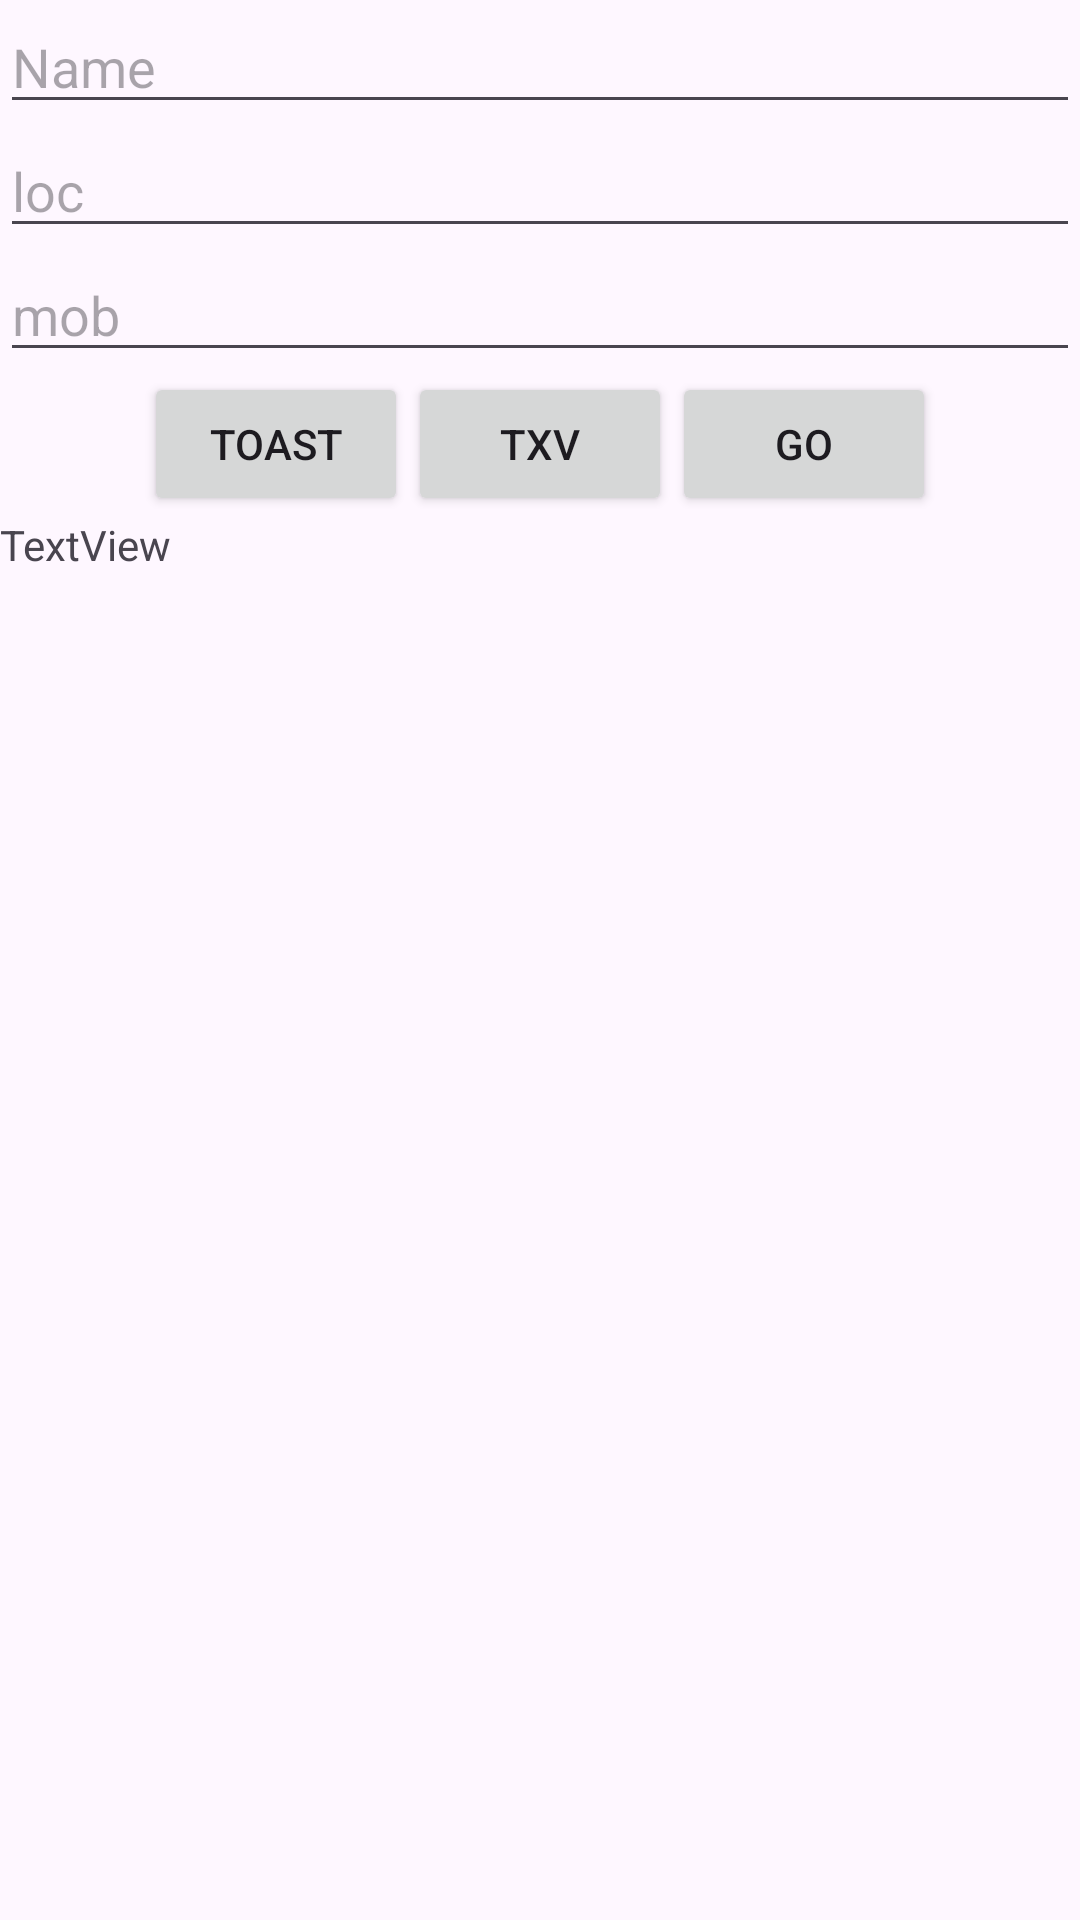

Here is an Android app screen rendered from its layout file. Give the layout XML and the strings, colors and styles it references.
<!-- AndroidManifest.xml: application theme Theme.FridayTaTa -->
<!-- res/layout/activity_main3.xml -->
<?xml version="1.0" encoding="utf-8"?>
<LinearLayout xmlns:android="http://schemas.android.com/apk/res/android"
    xmlns:app="http://schemas.android.com/apk/res-auto"
    xmlns:tools="http://schemas.android.com/tools"
    android:layout_width="match_parent"
    android:layout_height="match_parent"
    android:orientation="vertical"
    tools:context=".MainActivity3">

    <EditText
        android:id="@+id/editTextText"
        android:layout_width="match_parent"
        android:layout_height="wrap_content"
        android:ems="10"
        android:inputType="text"
        android:hint="Name" />

    <EditText
        android:id="@+id/editTextText2"
        android:layout_width="match_parent"
        android:layout_height="wrap_content"
        android:ems="10"
        android:inputType="text"
        android:hint="loc" />

    <LinearLayout
        android:layout_width="match_parent"
        android:layout_height="wrap_content"
        android:orientation="horizontal">

    </LinearLayout>

    <EditText
        android:id="@+id/editTextText3"
        android:layout_width="match_parent"
        android:layout_height="wrap_content"
        android:ems="10"
        android:inputType="text"
        android:hint="mob" />


    <LinearLayout
        android:orientation="horizontal"
        android:gravity="center"
        android:layout_width="match_parent"
        android:layout_height="wrap_content">
        <Button
            android:id="@+id/button2"
            android:layout_width="wrap_content"
            android:layout_height="wrap_content"
            android:text="toast" />

        <Button
            android:id="@+id/button3"
            android:layout_width="wrap_content"
            android:layout_height="wrap_content"
            android:text="txv" />

        <Button
            android:id="@+id/button4"
            android:layout_width="wrap_content"
            android:layout_height="wrap_content"
            android:text="go" />
    </LinearLayout>



    <TextView
        android:id="@+id/textView3"
        android:layout_width="match_parent"
        android:layout_height="wrap_content"
        android:text="TextView" />
</LinearLayout>
<!-- resources referenced by this layout -->
<resources>
  <style name="Theme.FridayTaTa" parent="Base.Theme.FridayTaTa" />
  <style name="Base.Theme.FridayTaTa" parent="Theme.Material3.DayNight">
          
          
      </style>
</resources>
